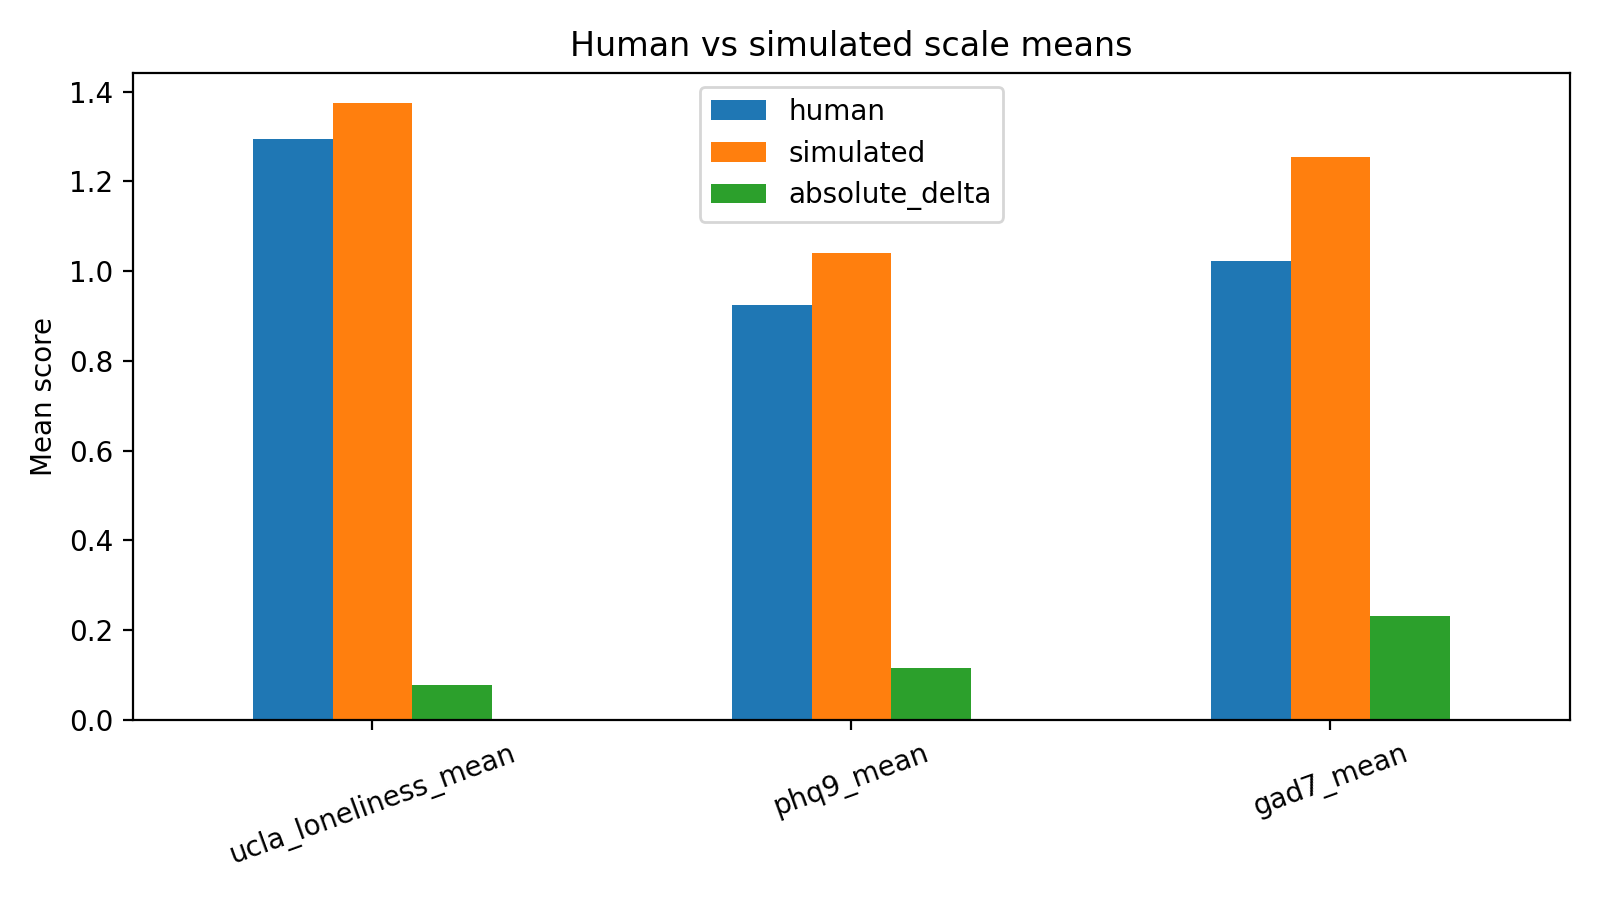

The file beside this chart, header and first rows:
scale, human, simulated, absolute_delta
ucla_loneliness_mean, 1.295, 1.373, 0.07812
phq9_mean, 0.925, 1.04, 0.1153
gad7_mean, 1.021, 1.254, 0.2321
